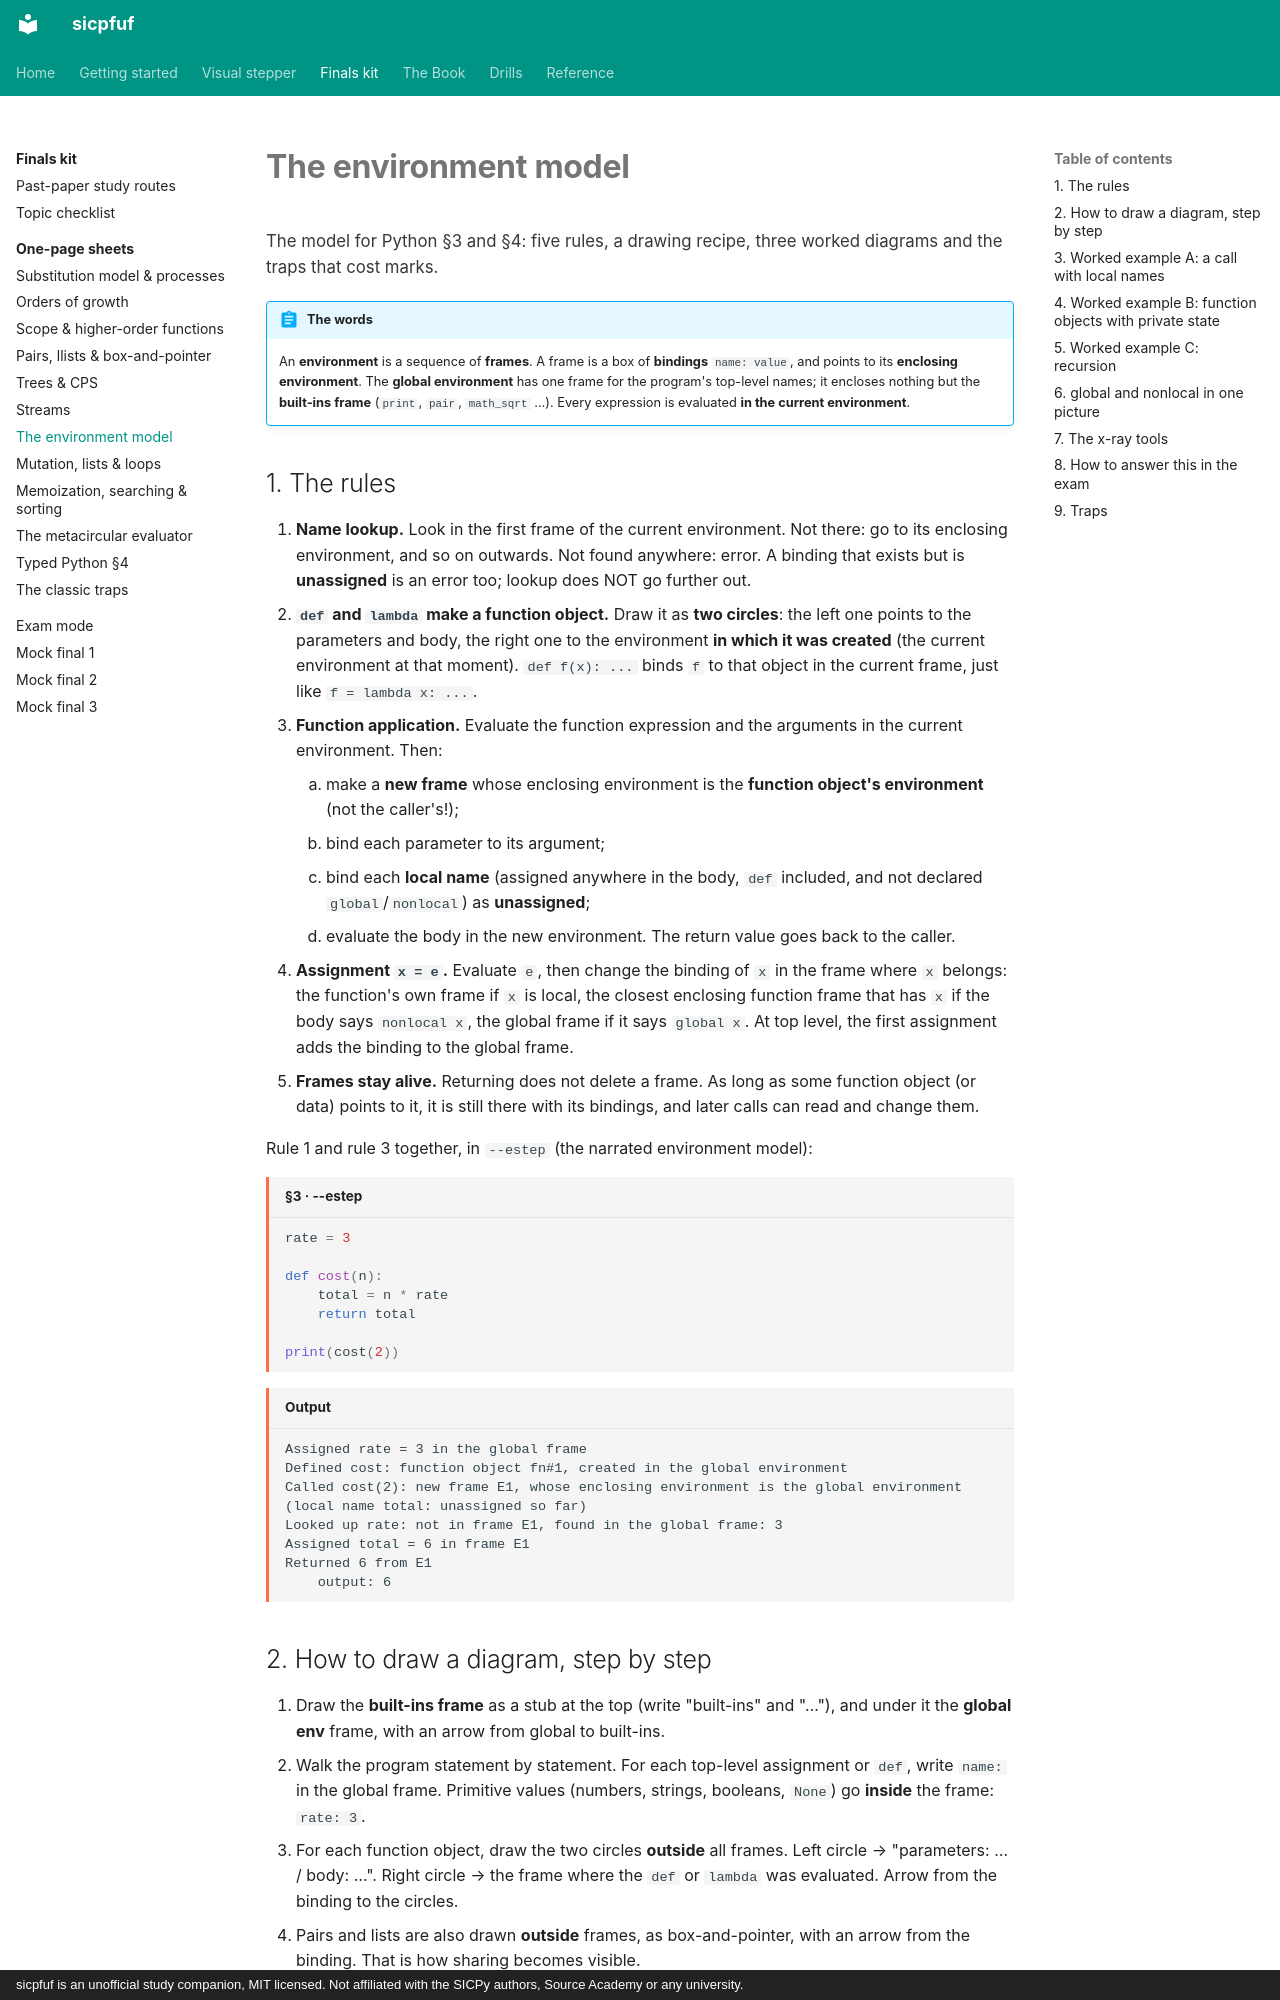

repository: Jay-Jay-Tee/sicpfuf · page: finals/sheets/environment-model/index.html · generator: mkdocs · copyright: sicpfuf is an unofficial study companion, MIT licensed. Not affiliated with the SICPy authors, Source Academy or any university.

# The environment model

<p class="chapter-goal">The model for Python §3 and §4: five rules, a drawing recipe, three worked diagrams and the traps that cost marks.</p>

!!! abstract "The words"
    An **environment** is a sequence of **frames**. A frame is a box of **bindings** `name: value`, and points to its **enclosing environment**. The **global environment** has one frame for the program's top-level names; it encloses nothing but the **built-ins frame** (`print`, `pair`, `math_sqrt` …). Every expression is evaluated **in the current environment**.

## 1. The rules

1. **Name lookup.** Look in the first frame of the current environment. Not there: go to its enclosing environment, and so on outwards. Not found anywhere: error. A binding that exists but is **unassigned** is an error too; lookup does NOT go further out.
2. **`def` and `lambda` make a function object.** Draw it as **two circles**: the left one points to the parameters and body, the right one to the environment **in which it was created** (the current environment at that moment). `def f(x): ...` binds `f` to that object in the current frame, just like `f = lambda x: ...`.
3. **Function application.** Evaluate the function expression and the arguments in the current environment. Then:
    1. make a **new frame** whose enclosing environment is the **function object's environment** (not the caller's!);
    2. bind each parameter to its argument;
    3. bind each **local name** (assigned anywhere in the body, `def` included, and not declared `global`/`nonlocal`) as **unassigned**;
    4. evaluate the body in the new environment. The return value goes back to the caller.
4. **Assignment `x = e`.** Evaluate `e`, then change the binding of `x` in the frame where `x` belongs: the function's own frame if `x` is local, the closest enclosing function frame that has `x` if the body says `nonlocal x`, the global frame if it says `global x`. At top level, the first assignment adds the binding to the global frame.
5. **Frames stay alive.** Returning does not delete a frame. As long as some function object (or data) points to it, it is still there with its bindings, and later calls can read and change them.

Rule 1 and rule 3 together, in `--estep` (the narrated environment model):

```python title="§3 · --estep"
rate = 3

def cost(n):
    total = n * rate
    return total

print(cost(2))
```
```text title="Output"
Assigned rate = 3 in the global frame
Defined cost: function object fn#1, created in the global environment
Called cost(2): new frame E1, whose enclosing environment is the global environment (local name total: unassigned so far)
Looked up rate: not in frame E1, found in the global frame: 3
Assigned total = 6 in frame E1
Returned 6 from E1
    output: 6
```
